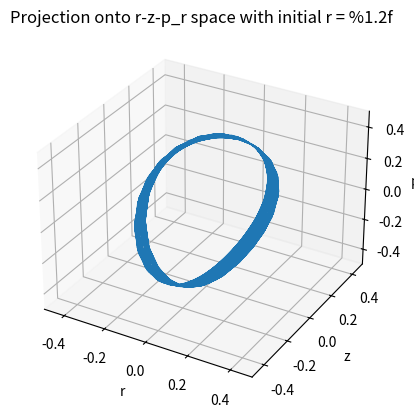

Python code for this plot: (Note: this script raises an exception after producing the figure.)
import numpy as np
from scipy.integrate import solve_ivp as solve
import matplotlib.pyplot as plt

FIG_PATH = "outputs/realspace_plot_3d_%i.svg"


# Our time-independent Hamiltonian H(q,p)
def H(w):
    q = (w[0], w[1])
    p = (w[2], w[3])
    return 0.5 * (p[0] * p[0] + p[1] * p[1]) + EffPotential(q)


# Axissymmetrical Effective Potential
def EffPotential(q):
    return 0.5 * (
        q[0] * q[0] + q[1] * q[1] + 2 * q[0] * q[0] * q[1] - 2 * q[1] * q[1] * q[1] / 3
    )


# p dot  = - partial H / partial q = - partial EffPotential / partial q
def Force(q):
    return (-q[0] * (1 + 2 * q[1]), -q[1] - q[0] * q[0] + q[1] * q[1])


def HamiltonEqns(t, w):
    q = (w[0], w[1])
    f = Force(q)
    # q dot = partial H / partial p = p in this case
    return (w[2], w[3], f[0], f[1])


# Register an event when w[0] = 0, which means z = 0
# t in signature is necessary as required by scipy
def xcross(t, w):
    return w[0]


def add_orbit(H0, q0):
    # v0 = sqrt(p_z^2 + p_r^2)
    v0 = np.sqrt(2 * (H0 - EffPotential(q0)))
    # This theta controls how we split the initial KE or speed. It's in the plane constituted by the r^hat z^hat
    theta = -0.3
    p0 = (np.cos(theta) * v0, np.sin(theta) * v0)
    # initial phase space position
    w = (q0[0], q0[1], p0[0], p0[1])
    print("H at t0:", H(w))

    # timespan, t_0 and t_f
    # set a smaller t_f to avoid a overcrowded plot in realspace.
    ts = (0, 300)
    # absolute tolerances in numerical integration
    acc = (1e-10, 1e-10, 1e-10, 1e-10)
    # scipy doc:
    # Direction of a zero crossing. If direction is positive, event will only trigger when going from negative to positive
    xcross.direction = 1
    soln = solve(
        HamiltonEqns,
        ts,
        w,
        method="RK45",
        events=xcross,
        rtol=1e-5,
        atol=acc,
        dense_output=True,
        t_eval=None,
    )
    # Number of time steps taken?
    n = soln.t.size - 1
    # The final state at t_f
    w = (soln.y[0, n], soln.y[1, n], soln.y[2, n], soln.y[3, n])
    print("H at t_f:", H(w))

    print(n, " points")

    r_trajectories = []
    z_trajectories = []
    pr_trajectories = []
    for i in range(0, n, 1):
        r_trajectories.append(soln.y[1, i])
        z_trajectories.append(soln.y[0, i])
        pr_trajectories.append(soln.y[3, i])

    plt.plot(r_trajectories, z_trajectories, pr_trajectories, linewidth=0.5)


def main():
    # Energy, or the constant of Hamiltonian
    H0 = 0.08333
    # Number of orbits to plot
    norb = 10
    for i in range(0, norb, 1):
        plt.clf()
        fig = plt.figure()
        ax = fig.add_subplot(projection="3d")
        plt.title(
            "Projection onto r-z-p_r space with initial r = %1.2f"
            % (-0.3 + 0.5 * i / (norb - 1))
        )
        ax.set_xlim(-0.5, 0.5)
        ax.set_ylim(-0.5, 0.5)
        ax.set_zlim(-0.5, 0.5)
        ax.set_xlabel("r")
        ax.set_ylabel("z")
        ax.set_zlabel("p_r")
        # q[0] is z, q[1] is r
        # change the value of initial r from -0.3 to 0.2, with adaptive steps based on `norb`.
        init_q = (0, -0.3 + 0.5 * i / (norb - 1))
        add_orbit(H0, init_q)

        plt.savefig(FIG_PATH % i)


main()
